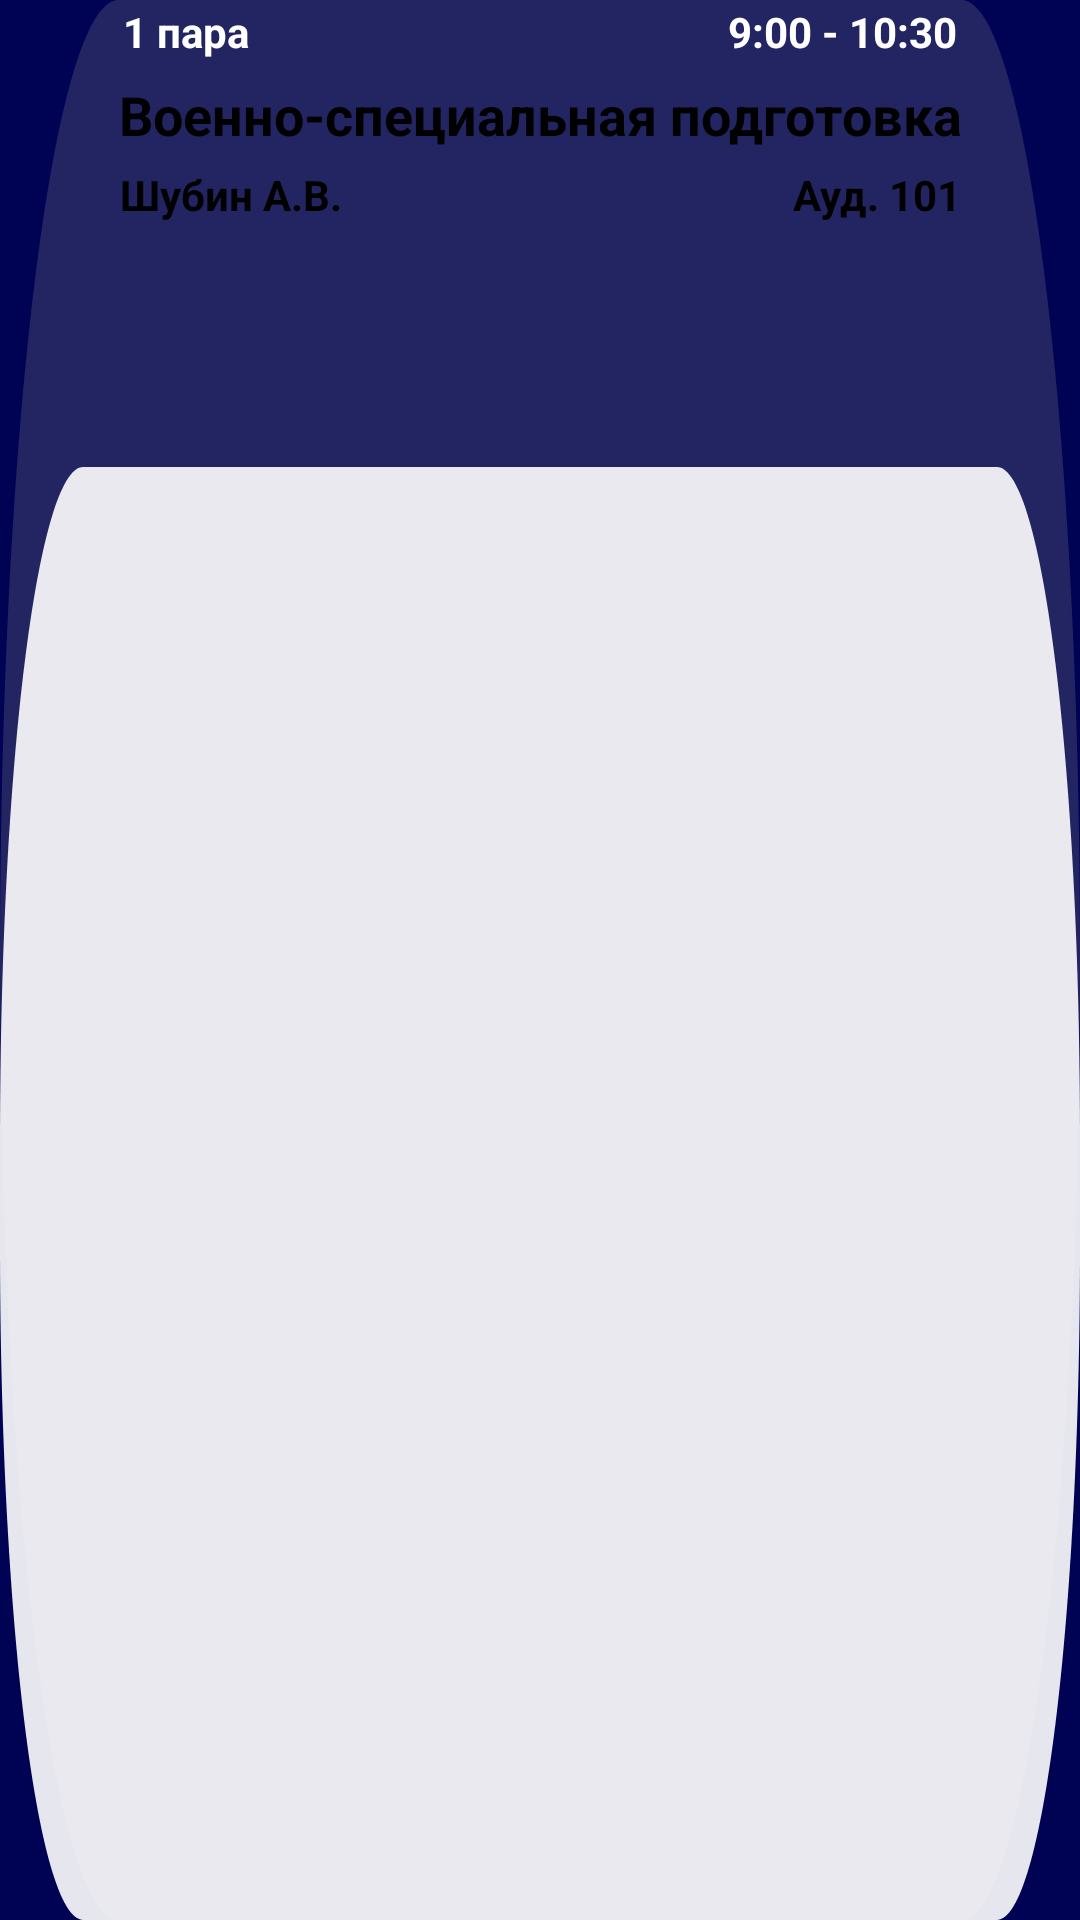

The Android layout XML behind this screen, and the referenced resources:
<!-- AndroidManifest.xml: application theme Theme.Assistant_MTC -->
<!-- res/layout/home_item.xml -->
<?xml version="1.0" encoding="utf-8"?>
<LinearLayout xmlns:android="http://schemas.android.com/apk/res/android"
    xmlns:app="http://schemas.android.com/apk/res-auto"
    xmlns:tools="http://schemas.android.com/tools"
    android:layout_width="match_parent"
    android:layout_height="wrap_content"
    android:layout_marginStart="5dp"
    android:layout_marginTop="10dp"
    android:layout_marginEnd="5dp"
    android:layout_marginBottom="10dp"
    android:background="@drawable/lession_background_rotated"
    android:orientation="vertical"
    android:soundEffectsEnabled="true"
    app:layout_scrollEffect="none"
    android:id="@+id/linearLayHome">

    <LinearLayout
        android:id="@+id/linearLayoutTop"
        android:layout_width="match_parent"
        android:layout_height="wrap_content"
        android:layout_gravity="center"
        android:orientation="horizontal"
        android:padding="1dp">

        <TextView
            android:id="@+id/textViewNumLes"
            android:layout_width="wrap_content"
            android:layout_height="match_parent"
            android:layout_gravity="start"
            android:layout_marginStart="40dp"
            android:layout_weight="1"
            android:gravity="start"
            android:text="1 пара"
            android:textColor="@color/white"
            android:textStyle="bold" />

        <TextView
            android:id="@+id/textViewTimeLes"
            android:layout_width="wrap_content"
            android:layout_height="match_parent"
            android:layout_gravity="end"
            android:layout_marginEnd="40dp"
            android:layout_weight="1"
            android:gravity="end"
            android:text="9:00 - 10:30"
            android:textColor="@color/white"
            android:textStyle="bold" />
    </LinearLayout>

    <TextView
        android:id="@+id/textViewLes"
        android:layout_width="match_parent"
        android:layout_height="wrap_content"
        android:layout_margin="5dp"
        android:gravity="center"
        android:text="Военно-специальная подготовка"
        android:textColor="@color/black"
        android:textSize="18sp"
        android:textStyle="bold" />

    <LinearLayout
        android:id="@+id/linearLayoutBottom"
        android:layout_width="match_parent"
        android:layout_height="wrap_content"
        android:layout_marginBottom="5dp"
        android:orientation="horizontal">

        <TextView
            android:id="@+id/textViewEmp"
            android:layout_width="wrap_content"
            android:layout_height="match_parent"
            android:layout_marginStart="40dp"
            android:layout_weight="1"
            android:text="Шубин А.В."
            android:textColor="@color/black"
            android:textStyle="bold" />

        <TextView
            android:id="@+id/textViewAud"
            android:layout_width="wrap_content"
            android:layout_height="match_parent"
            android:layout_marginEnd="40dp"
            android:gravity="right"
            android:text="Ауд. 101"
            android:textColor="@color/black"
            android:textStyle="bold" />
    </LinearLayout>

</LinearLayout>
<!-- resources referenced by this layout -->
<resources>
  <color name="black">#FF000000</color>
  <color name="white">#FFFFFFFF</color>
  <!-- drawable lession_background_rotated (drawable) -->
  <?xml version="1.0" encoding="utf-8"?>
  <rotate xmlns:android="http://schemas.android.com/apk/res/android"
      android:fromDegrees="180"
      android:toDegrees="180"
      android:pivotX="50%"
      android:pivotY="50%"
      android:drawable="@drawable/lesson_background">
  </rotate>
  <style name="Theme.Assistant_MTC" parent="Theme.Material3.DayNight.NoActionBar">
          
          <item name="colorPrimary">@color/white</item>
          <item name="colorPrimaryVariant">@color/button_orange</item>
          <item name="colorOnPrimary">@color/white</item>
          
          <item name="colorSecondary">@color/teal_200</item>
          <item name="colorSecondaryVariant">@color/teal_700</item>
          <item name="colorOnSecondary">@color/black</item>
          
          <item name="android:statusBarColor">@color/main_blue</item>
          <item name="android:windowBackground">@color/main_blue</item>
          <item name="android:windowLightStatusBar">false</item>
  
      </style>
  <!-- drawable lesson_background (drawable) -->
  <?xml version="1.0" encoding="utf-8"?>
  <vector xmlns:android="http://schemas.android.com/apk/res/android"
  
      android:width="337dp"
      android:height="74dp"
      android:viewportWidth="337"
      android:viewportHeight="74">
      <group>
          <clip-path android:pathData="M37 0H300C320.435 0 337 16.5655 337 37C337 57.4345 320.435 74 300 74H37C16.5655 74 0 57.4345 0 37C0 16.5655 16.5655 0 37 0Z" />
          <path
              android:fillColor="#3D949494"
              android:pathData="M0 0V74H337V0" />
      </group>
      <group>
          <clip-path android:pathData="M26 0H311C325.359 0 337 11.6406 337 26V30C337 44.3594 325.359 56 311 56H26C11.6406 56 0 44.3594 0 30V26C0 11.6406 11.6406 0 26 0Z" />
          <path
              android:fillColor="#E6FFFFFF"
              android:pathData="M0 0V56H337V0" />
      </group>
  </vector>
  <color name="button_orange">#E77D00</color>
  <color name="teal_200">#FF03DAC5</color>
  <color name="teal_700">#FF018786</color>
  <color name="main_blue">#000353</color>
</resources>
